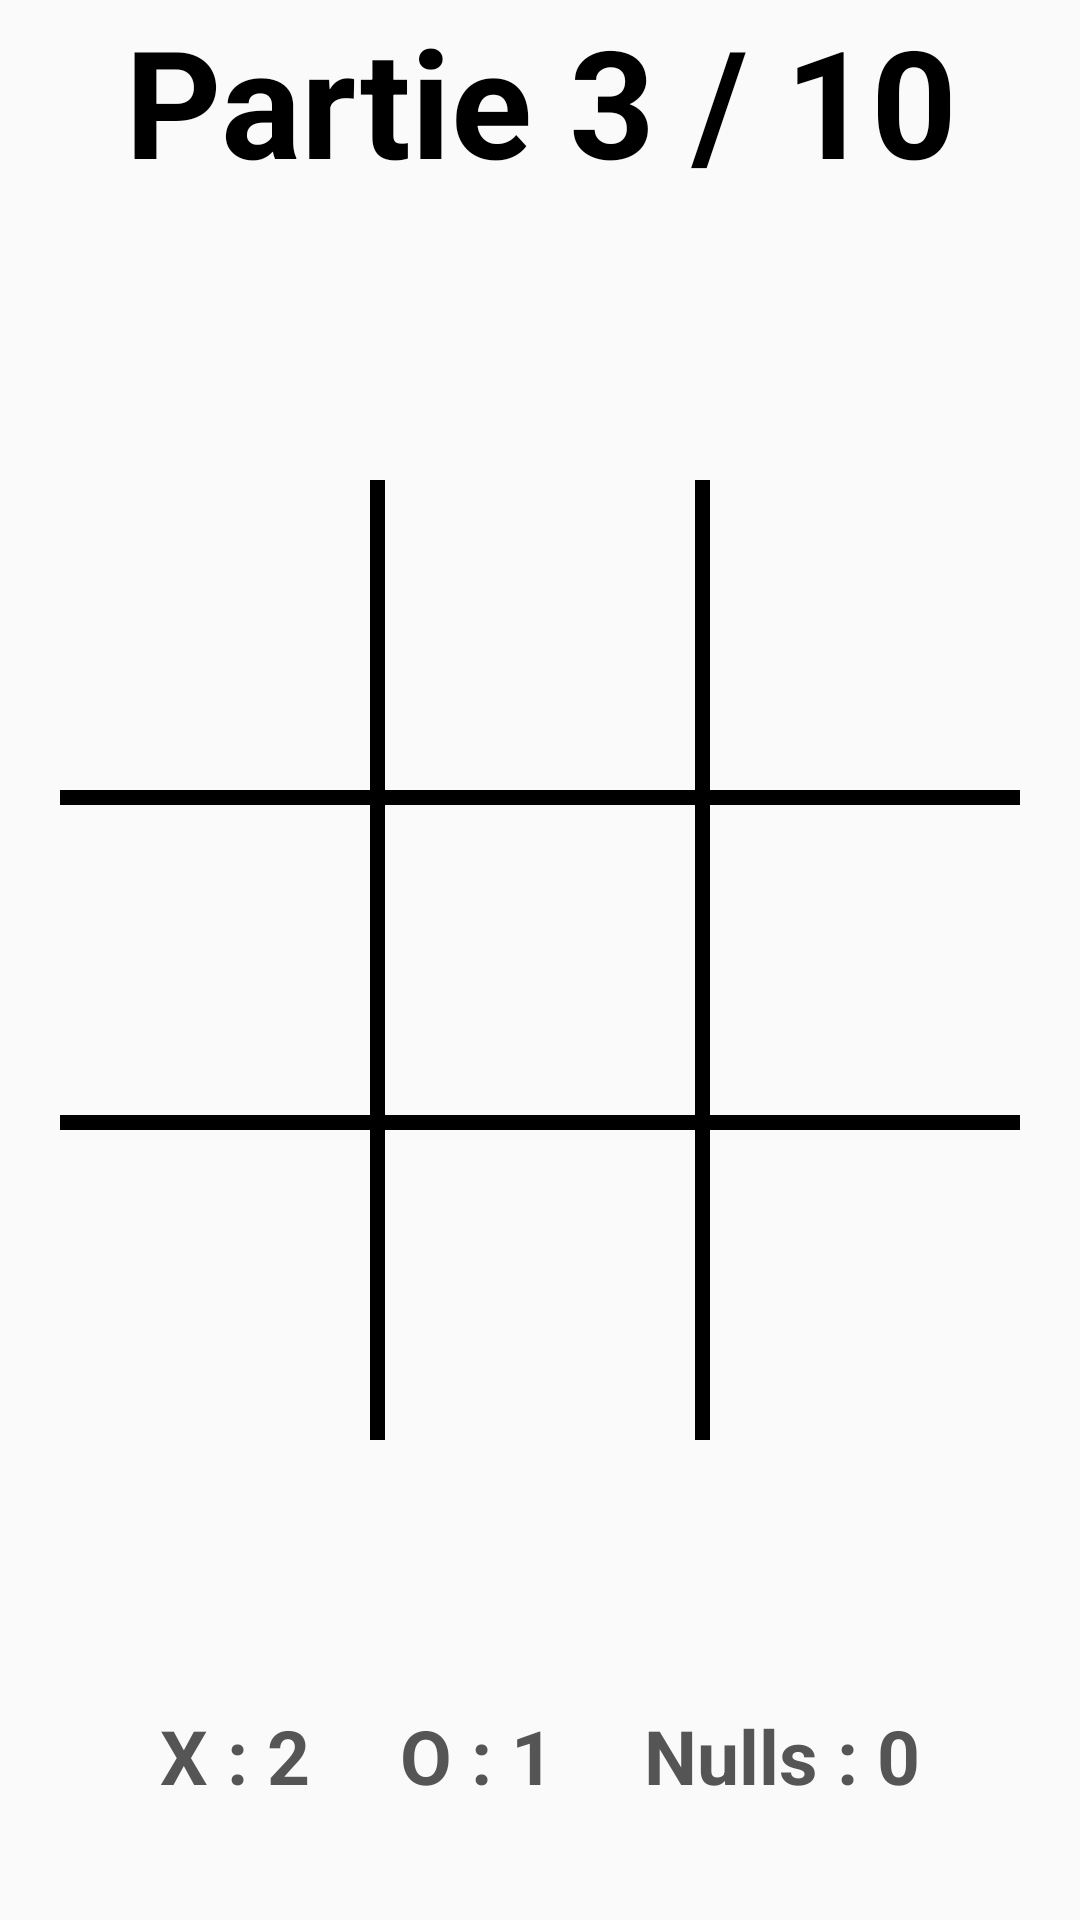

Layout XML and referenced resources for this Android screen:
<!-- AndroidManifest.xml: application theme Theme.TicTacToe -->
<!-- res/layout/ecran_jeu.xml -->
<?xml version="1.0" encoding="utf-8"?>
<androidx.constraintlayout.widget.ConstraintLayout xmlns:android="http://schemas.android.com/apk/res/android"
    xmlns:tools="http://schemas.android.com/tools"
    android:layout_width="match_parent"
    android:layout_height="match_parent"
    xmlns:app="http://schemas.android.com/apk/res-auto"
    android:background="#fafafa">

    <TextView
        android:id="@+id/partie"
        android:layout_width="match_parent"
        android:layout_height="wrap_content"
        android:text="Partie 3 / 10"
        android:textStyle="bold"
        android:textColor="@color/black"
        android:textSize="50sp"
        android:gravity="center"
        tools:ignore="MissingConstraints" />

    <LinearLayout
        android:layout_width="match_parent"
        android:layout_height="0dp"
        app:layout_constraintDimensionRatio="1:1"
        android:orientation="vertical"
        android:padding="20dp"
        app:layout_constraintLeft_toLeftOf="parent"
        app:layout_constraintRight_toRightOf="parent"
        app:layout_constraintTop_toTopOf="parent"
        app:layout_constraintBottom_toBottomOf="parent"

    >
        <LinearLayout
            style="@style/row"
            android:id="@+id/row1"
        >
            <Button
                style="@style/column"
                android:id="@+id/row1_1"
            />
            <View style="@style/verticalLine" />
            <Button
                style="@style/column"
                android:id="@+id/row1_2"

                />
            <View style="@style/verticalLine" />

            <Button
                style="@style/column"
                android:id="@+id/row1_3"

                />
        </LinearLayout>

        <View style="@style/HorizontalLine" />



        <LinearLayout
            style="@style/row"
            android:id="@+id/row2"
            >
            <Button
                style="@style/column"
                android:id="@+id/row2_1"
                />
            <View style="@style/verticalLine" />

            <Button
                style="@style/column"
                android:id="@+id/row2_2"

                />
            <View style="@style/verticalLine" />

            <Button
                style="@style/column"
                android:id="@+id/row2_3"

                />
        </LinearLayout>

        <View style="@style/HorizontalLine" />

        <LinearLayout
            style="@style/row"
            android:id="@+id/row3"
            >
            <Button
                style="@style/column"
                android:id="@+id/row3_1"
                />
            <View style="@style/verticalLine" />

            <Button
                style="@style/column"
                android:id="@+id/row3_2"

                />
            <View style="@style/verticalLine" />

            <Button
                style="@style/column"
                android:id="@+id/row3_3"

                />
        </LinearLayout>

    </LinearLayout>

    <LinearLayout
        android:layout_width="match_parent"
        android:layout_height="wrap_content"
        android:orientation="horizontal"
        app:layout_constraintRight_toRightOf="parent"
        app:layout_constraintBottom_toBottomOf="parent"
        android:gravity="center_horizontal"
        android:layout_marginBottom="30dp"

    >
        <TextView
            android:id="@+id/x"
            android:layout_width="wrap_content"
            android:layout_height="wrap_content"
            android:text="X : 2"
            android:textStyle="bold"
            android:textSize="25sp"
            android:textColor="#555555"
            android:paddingBottom="8dp"
            android:layout_marginEnd="30dp"
            />

        <TextView
            android:id="@+id/o"
            android:layout_width="wrap_content"
            android:layout_height="wrap_content"
            android:text="O : 1"
            android:textStyle="bold"
            android:textSize="25sp"
            android:textColor="#555555"
            android:paddingBottom="8dp"
            android:layout_marginEnd="30dp"

        />

        <TextView
            android:id="@+id/nulls"
            android:layout_width="wrap_content"
            android:layout_height="wrap_content"
            android:text="Nulls : 0"
            android:textStyle="bold"
            android:textSize="25sp"
            android:textColor="#555555"
            android:paddingBottom="8dp"
        />
    </LinearLayout>


</androidx.constraintlayout.widget.ConstraintLayout>
<!-- resources referenced by this layout -->
<resources>
  <style name="HorizontalLine">
          <item name="android:background">@color/black</item>
          <item name="android:layout_width">match_parent</item>
          <item name="android:layout_height">5dp</item>
      </style>
  <style name="column">
          <item name="android:layout_weight">1</item>
          <item name="android:layout_width">0dp</item>
          <item name="android:layout_height">match_parent</item>
          <item name="android:textColor">@color/black</item>
          <item name="android:background">@android:color/transparent</item>
          <item name="android:textSize">40sp</item>
          <item name="android:textStyle">bold</item>
          <item name="android:onClick">boardTapped</item>
      </style>
  <style name="row">
          <item name="android:layout_weight">1</item>
          <item name="android:layout_width">match_parent</item>
          <item name="android:layout_height">0dp</item>
      </style>
  <style name="verticalLine">
          <item name="android:background">@color/black</item>
          <item name="android:layout_width">5dp</item>
          <item name="android:layout_height">match_parent</item>
      </style>
  <style name="Theme.TicTacToe" parent="Theme.MaterialComponents.DayNight.DarkActionBar">
          
          <item name="colorPrimary">@color/purple_500</item>
          <item name="colorPrimaryVariant">@color/purple_700</item>
          <item name="colorOnPrimary">@color/white</item>
          
          <item name="colorSecondary">@color/teal_200</item>
          <item name="colorSecondaryVariant">@color/teal_700</item>
          <item name="colorOnSecondary">@color/black</item>
          
          <item name="android:statusBarColor">?attr/colorPrimaryVariant</item>
          
  
  
      </style>
  <!-- not gathered from this repository: default colours our renderer supplied (Android Studio template values) -->
  <color name="purple_500">#FF6200EE</color>
  <color name="purple_700">#FF3700B3</color>
  <color name="teal_200">#FF03DAC5</color>
  <color name="teal_700">#FF018786</color>
  <color name="black">#FF000000</color>
  <color name="white">#FFFFFFFF</color>
</resources>
